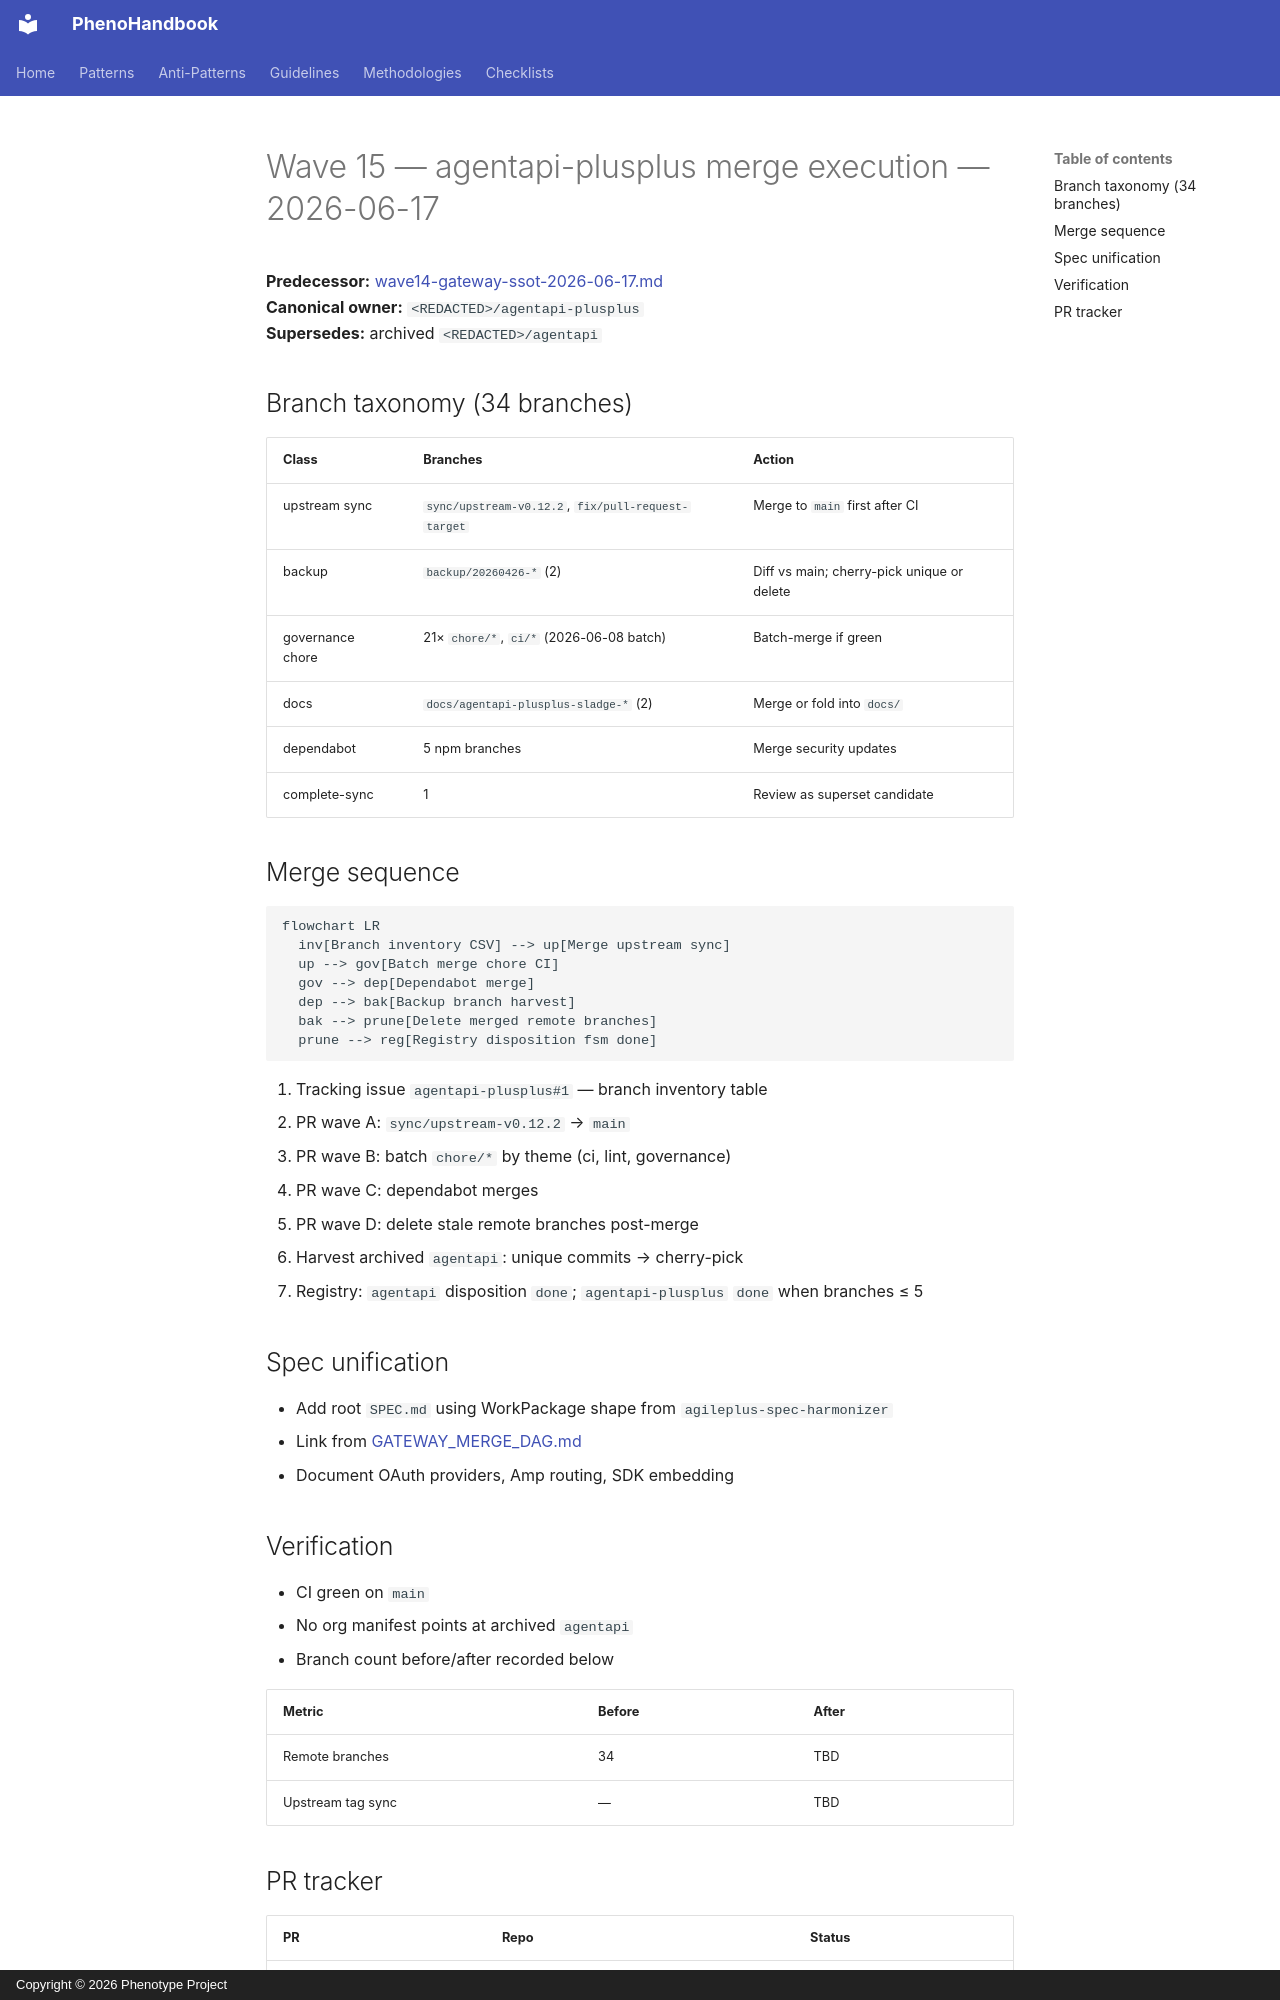

repository: KooshaPari/PhenoShared · page: operations/wave15-agentapi-merge-execution-2026-06-17/index.html · generator: mkdocs · copyright: Copyright © 2026 Phenotype Project

# Wave 15 — agentapi-plusplus merge execution — 2026-06-17

**Predecessor:** [wave14-gateway-ssot-2026-06-17.md](./wave14-gateway-ssot-2026-06-17.md)  
**Canonical owner:** `<REDACTED>/agentapi-plusplus`  
**Supersedes:** archived `<REDACTED>/agentapi`

## Branch taxonomy (34 branches)

| Class | Branches | Action |
|-------|----------|--------|
| upstream sync | `sync/upstream-v0.12.2`, `fix/pull-request-target` | Merge to `main` first after CI |
| backup | `backup/20260426-*` (2) | Diff vs main; cherry-pick unique or delete |
| governance chore | 21× `chore/*`, `ci/*` (2026-06-08 batch) | Batch-merge if green |
| docs | `docs/agentapi-plusplus-sladge-*` (2) | Merge or fold into `docs/` |
| dependabot | 5 npm branches | Merge security updates |
| complete-sync | 1 | Review as superset candidate |

## Merge sequence

```mermaid
flowchart LR
  inv[Branch inventory CSV] --> up[Merge upstream sync]
  up --> gov[Batch merge chore CI]
  gov --> dep[Dependabot merge]
  dep --> bak[Backup branch harvest]
  bak --> prune[Delete merged remote branches]
  prune --> reg[Registry disposition fsm done]
```

1. Tracking issue `agentapi-plusplus#1` — branch inventory table
2. PR wave A: `sync/upstream-v0.12.2` → `main`
3. PR wave B: batch `chore/*` by theme (ci, lint, governance)
4. PR wave C: dependabot merges
5. PR wave D: delete stale remote branches post-merge
6. Harvest archived `agentapi`: unique commits → cherry-pick
7. Registry: `agentapi` disposition `done`; `agentapi-plusplus` `done` when branches ≤ 5

## Spec unification

- Add root `SPEC.md` using WorkPackage shape from `agileplus-spec-harmonizer`
- Link from [GATEWAY_MERGE_DAG.md](../rationalization/GATEWAY_MERGE_DAG.md)
- Document OAuth providers, Amp routing, SDK embedding

## Verification

- CI green on `main`
- No org manifest points at archived `agentapi`
- Branch count before/after recorded below

| Metric | Before | After |
|--------|--------|-------|
| Remote branches | 34 | TBD |
| Upstream tag sync | — | TBD |
